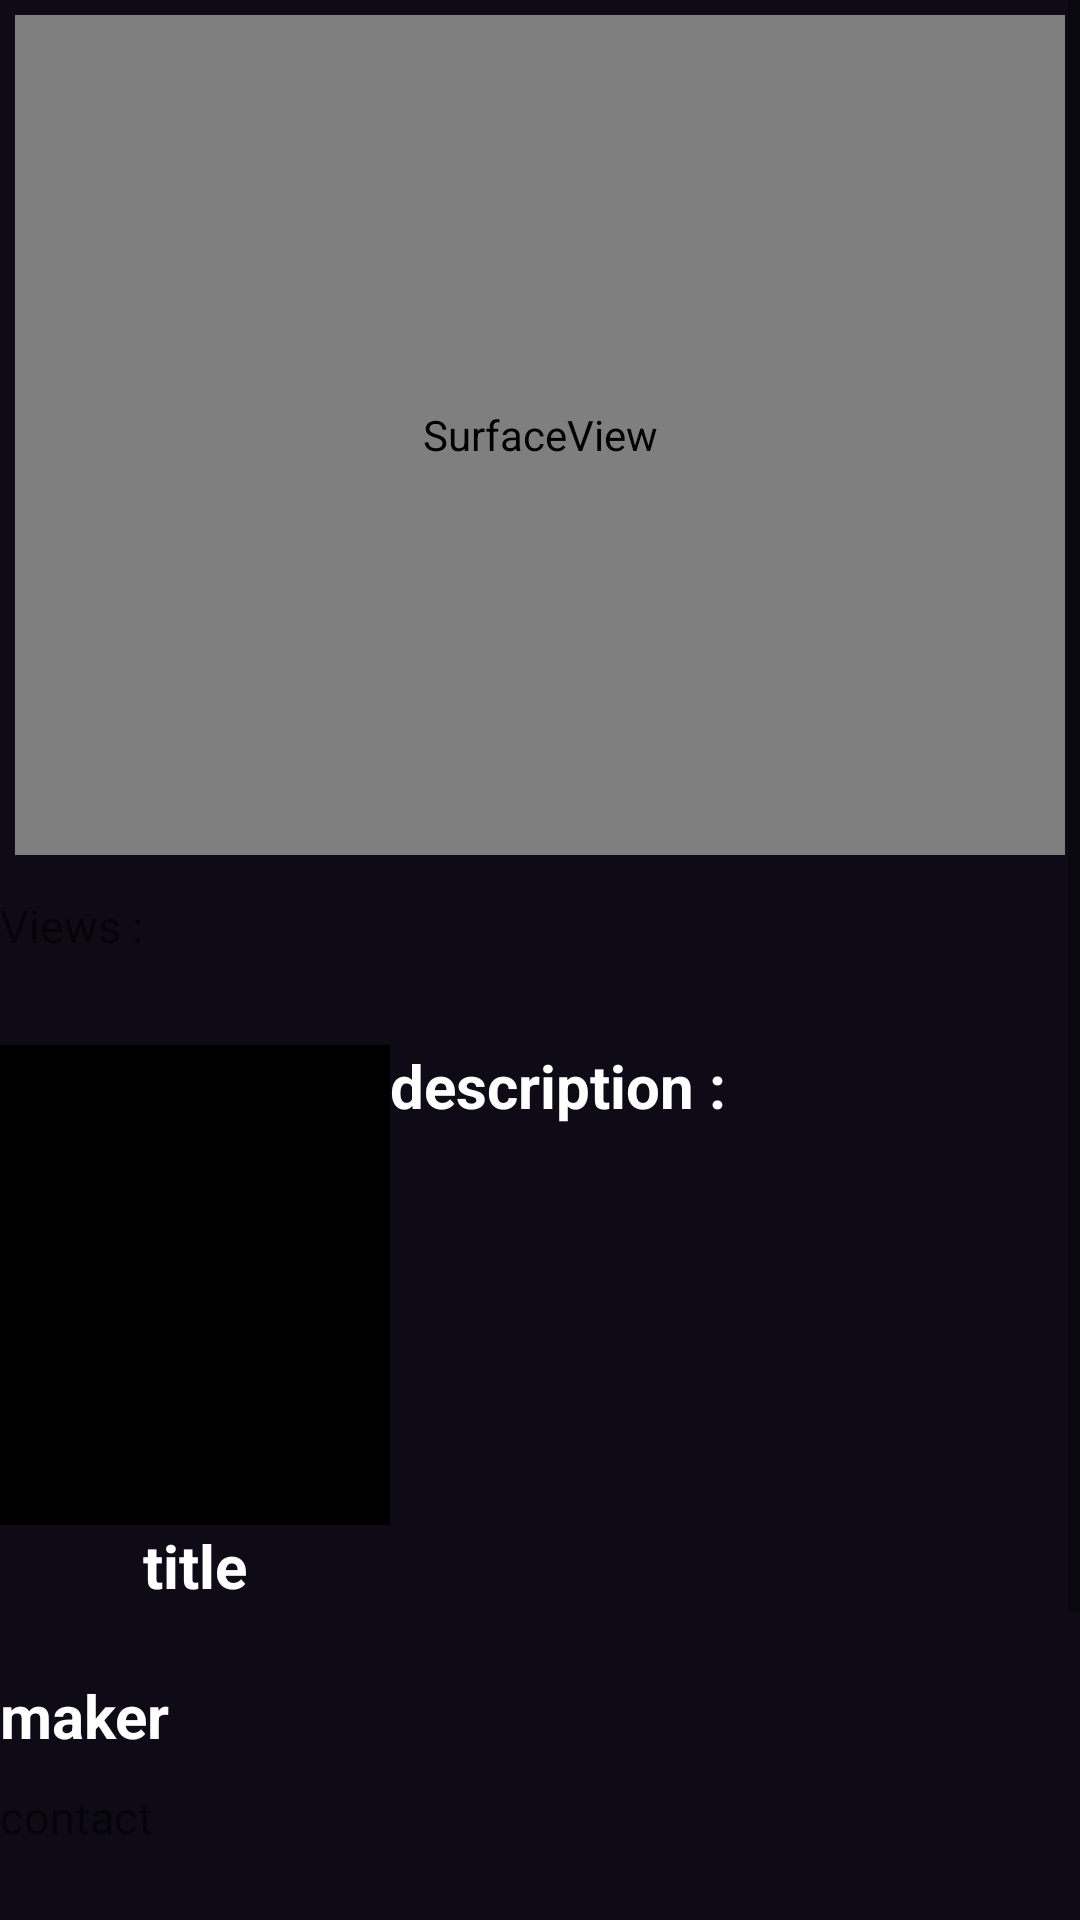

Android layout source for this screen:
<!-- AndroidManifest.xml: application theme AppTheme -->
<!-- res/layout/activity_user_stream.xml -->
<?xml version="1.0" encoding="utf-8"?>
<ScrollView xmlns:android="http://schemas.android.com/apk/res/android"
    xmlns:tools="http://schemas.android.com/tools"
    android:layout_width="match_parent"
    android:layout_height="match_parent"
    tools:context=".user_stream"
    android:background="@color/colorPrimary">

    <LinearLayout
        android:layout_width="match_parent"
        android:layout_height="wrap_content"
        android:orientation="vertical">

    <SurfaceView
        android:id="@+id/surfView"
        android:layout_width="fill_parent"
        android:layout_height="280dp"
        android:layout_marginLeft="5dp"
        android:layout_marginRight="5dp"
        android:layout_marginTop="5dp"/>

    <ProgressBar
        android:layout_width="wrap_content"
        android:layout_height="wrap_content"
        android:id="@+id/buffering"
        android:layout_gravity="center"
        android:layout_marginTop="-195dp"
        android:visibility="invisible"/>


    <LinearLayout
        android:layout_width="match_parent"
        android:layout_height="50dp"
        android:layout_marginTop="160dp">
        <TextView
            android:layout_width="wrap_content"
            android:layout_height="wrap_content"
            android:hint="@string/views"
            style="@style/textview"/>
        <TextView
            android:layout_width="wrap_content"
            android:layout_height="wrap_content"
            android:id="@+id/views"
            style="@style/textview"/>


    </LinearLayout>


    <LinearLayout android:layout_height="200dp"
        android:layout_width="match_parent"
        android:background="@color/colorPrimary">
        <LinearLayout android:layout_height="match_parent"
            android:layout_width="130dp"
            android:orientation="vertical">
            <ImageView
                android:layout_height="160dp"
                android:layout_width="130dp"
                android:id="@+id/pstr"
                android:background="#000000"/>
            <TextView android:layout_height="wrap_content"
                android:layout_width="wrap_content"
                android:text="@string/title"
                android:layout_gravity="center"
                android:id="@+id/ttl"
                style="@style/title"/>

        </LinearLayout>
    <LinearLayout
        android:layout_width="match_parent"
        android:layout_height="match_parent"
        android:orientation="vertical">

        <TextView
            android:layout_width="wrap_content"
            android:layout_height="wrap_content"
            android:text="description :"
            style="@style/title"/>
        <TextView
            android:layout_width="match_parent"
            android:layout_height="match_parent"
            android:id="@+id/mv_info"
            style="@style/textview"/>
    </LinearLayout>

    </LinearLayout>

    <TextView
        android:layout_width="wrap_content"
        android:layout_height="wrap_content"
        android:id="@+id/maker"
        android:text="@string/maker"
        style="@style/title"
        android:layout_marginTop="10dp"/>

    <TextView
        android:layout_width="wrap_content"
        android:layout_height="wrap_content"
        android:id="@+id/contact"
        style="@style/textview"
        android:hint="@string/contact"
        android:layout_marginTop="10dp"/>

    </LinearLayout>

</ScrollView>
<!-- resources referenced by this layout -->
<resources>
  <color name="colorPrimary">#0E0B16</color>
  <string name="contact">contact</string>
  <string name="maker">maker</string>
  <string name="title">title</string>
  <string name="views">Views :</string>
  <style name="textview" parent="Widget.AppCompat.TextView">
          <item name="android:textSize">15sp</item>
          <item name="android:textColor">#ffffff</item>
          <item name="android:textStyle">normal</item>
      </style>
  <style name="title" parent="TextAppearance.AppCompat.Headline">
          <item name="android:textColor">#ffffff</item>
          <item name="android:textSize">20sp</item>
          <item name="android:textStyle">bold</item>
      </style>
  <style name="AppTheme" parent="Theme.AppCompat.Light.NoActionBar">
          
          <item name="colorPrimary">@color/colorPrimary</item>
          <item name="colorPrimaryDark">@color/colorPrimaryDark</item>
          <item name="colorAccent">@color/colorAccent</item>
  
      </style>
  <color name="colorPrimaryDark">#000000</color>
  <color name="colorAccent">#AAAAAA</color>
</resources>
